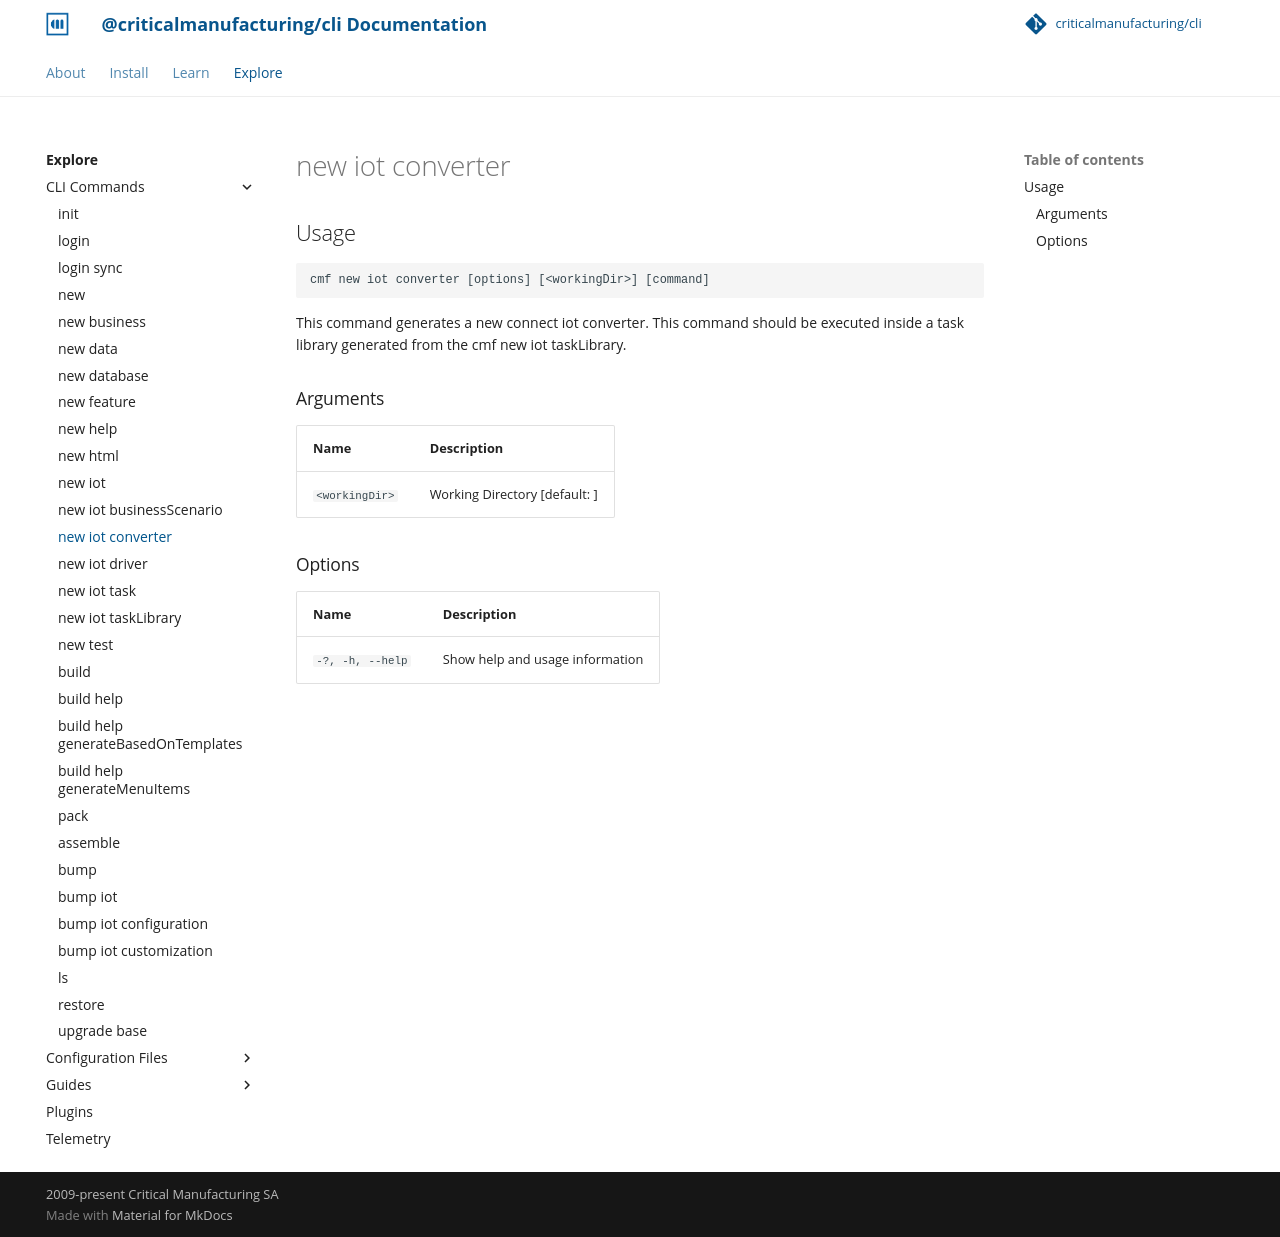

repository: criticalmanufacturing/cli · page: 03-explore/commands/new_iot_converter/index.html · generator: mkdocs

# new iot converter

<!-- BEGIN USAGE -->

Usage
-----

```
cmf new iot converter [options] [<workingDir>] [command]
```

This command generates a new connect iot converter. This command should be executed inside a task library generated from the cmf new iot taskLibrary. 

### Arguments

| Name           | Description                   |
| -------------- | ----------------------------- |
| `<workingDir>` | Working Directory [default: ] |

### Options

| Name             | Description                     |
| ---------------- | ------------------------------- |
| `-?, -h, --help` | Show help and usage information |

<!-- END USAGE -->
